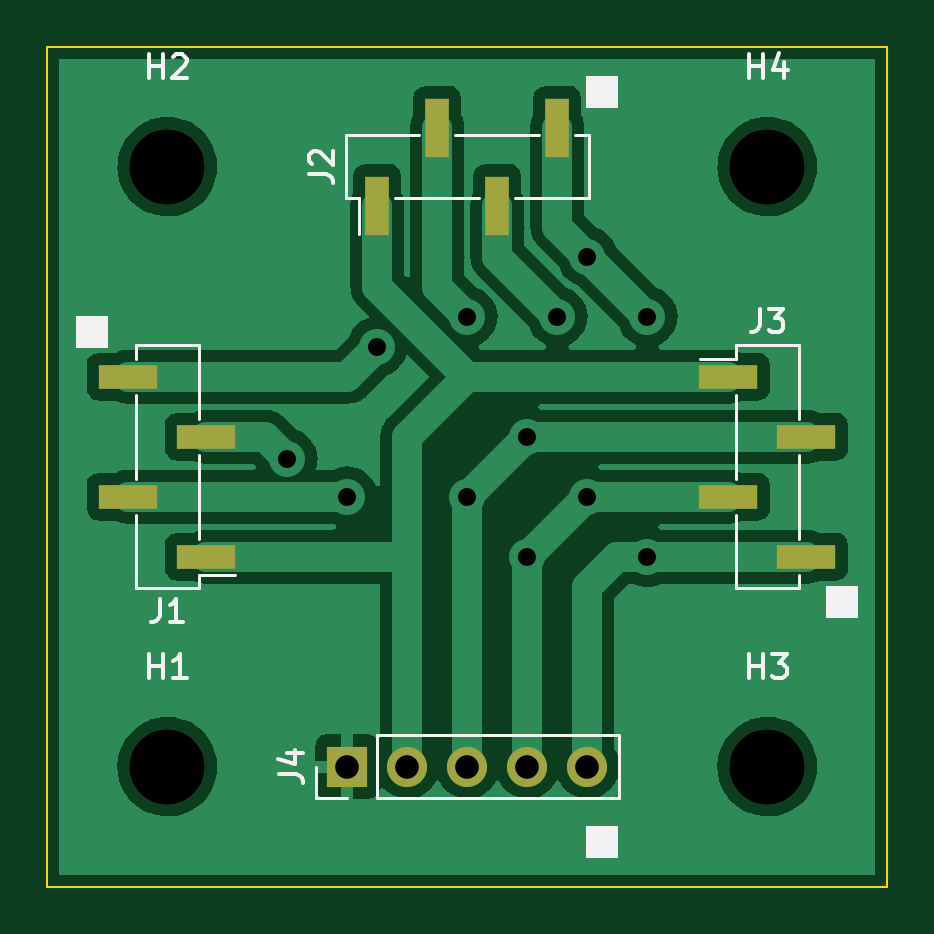
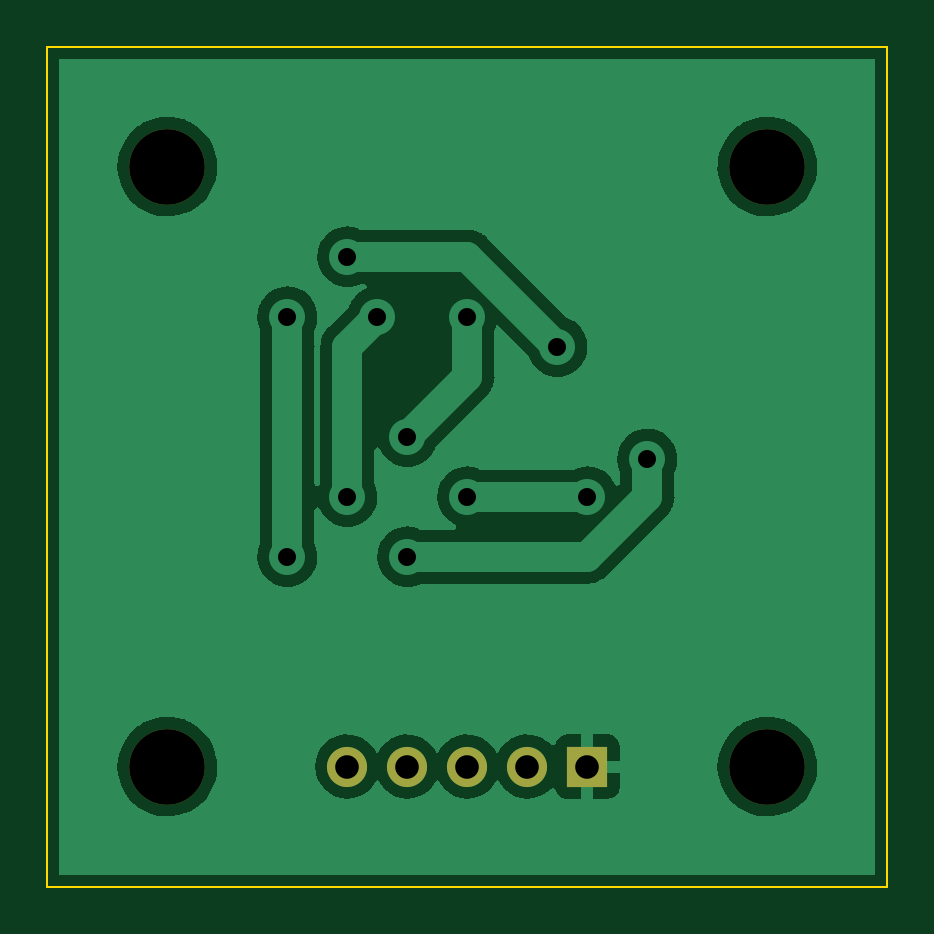
Circuit board: 11 layer files. Board 35.6 x 35.6 mm.
- bottom_copper: loadCell-B_Cu.gbr (26130 bytes)
- bottom_mask: loadCell-B_Mask.gbr (894 bytes)
- paste: loadCell-B_Paste.gbr (489 bytes)
- bottom_silk: loadCell-B_SilkS.gbr (490 bytes)
- outline: loadCell-Edge_Cuts.gbr (719 bytes)
- top_copper: loadCell-F_Cu.gbr (32047 bytes)
- top_mask: loadCell-F_Mask.gbr (1316 bytes)
- paste: loadCell-F_Paste.gbr (911 bytes)
- top_silk: loadCell-F_SilkS.gbr (6460 bytes)
- drill: loadCell-NPTH.drl (376 bytes)
- drill: loadCell-PTH.drl (530 bytes)

=== bottom_copper: loadCell-B_Cu.gbr (26130 bytes, source omitted) ===
=== bottom_mask: loadCell-B_Mask.gbr ===
%TF.GenerationSoftware,KiCad,Pcbnew,(5.99.0-3341-g150dc429c)*%
%TF.CreationDate,2020-09-14T09:08:56+02:00*%
%TF.ProjectId,loadCell,6c6f6164-4365-46c6-9c2e-6b696361645f,rev?*%
%TF.SameCoordinates,Original*%
%TF.FileFunction,Soldermask,Bot*%
%TF.FilePolarity,Negative*%
%FSLAX46Y46*%
G04 Gerber Fmt 4.6, Leading zero omitted, Abs format (unit mm)*
G04 Created by KiCad (PCBNEW (5.99.0-3341-g150dc429c)) date 2020-09-14 09:08:56*
%MOMM*%
%LPD*%
G01*
G04 APERTURE LIST*
%ADD10O,1.700000X1.700000*%
%ADD11R,1.700000X1.700000*%
%ADD12C,3.200000*%
G04 APERTURE END LIST*
D10*
%TO.C,J4*%
X132080000Y-63500000D03*
X129540000Y-63500000D03*
X127000000Y-63500000D03*
X124460000Y-63500000D03*
D11*
X121920000Y-63500000D03*
%TD*%
D12*
%TO.C,H4*%
X139700000Y-38100000D03*
%TD*%
%TO.C,H3*%
X139700000Y-63500000D03*
%TD*%
%TO.C,H2*%
X114300000Y-38100000D03*
%TD*%
%TO.C,H1*%
X114300000Y-63500000D03*
%TD*%
M02*

=== paste: loadCell-B_Paste.gbr ===
%TF.GenerationSoftware,KiCad,Pcbnew,(5.99.0-3341-g150dc429c)*%
%TF.CreationDate,2020-09-14T09:08:56+02:00*%
%TF.ProjectId,loadCell,6c6f6164-4365-46c6-9c2e-6b696361645f,rev?*%
%TF.SameCoordinates,Original*%
%TF.FileFunction,Paste,Bot*%
%TF.FilePolarity,Positive*%
%FSLAX46Y46*%
G04 Gerber Fmt 4.6, Leading zero omitted, Abs format (unit mm)*
G04 Created by KiCad (PCBNEW (5.99.0-3341-g150dc429c)) date 2020-09-14 09:08:56*
%MOMM*%
%LPD*%
G01*
G04 APERTURE LIST*
G04 APERTURE END LIST*
M02*

=== bottom_silk: loadCell-B_SilkS.gbr ===
%TF.GenerationSoftware,KiCad,Pcbnew,(5.99.0-3341-g150dc429c)*%
%TF.CreationDate,2020-09-14T09:08:56+02:00*%
%TF.ProjectId,loadCell,6c6f6164-4365-46c6-9c2e-6b696361645f,rev?*%
%TF.SameCoordinates,Original*%
%TF.FileFunction,Legend,Bot*%
%TF.FilePolarity,Positive*%
%FSLAX46Y46*%
G04 Gerber Fmt 4.6, Leading zero omitted, Abs format (unit mm)*
G04 Created by KiCad (PCBNEW (5.99.0-3341-g150dc429c)) date 2020-09-14 09:08:56*
%MOMM*%
%LPD*%
G01*
G04 APERTURE LIST*
G04 APERTURE END LIST*
M02*

=== outline: loadCell-Edge_Cuts.gbr ===
%TF.GenerationSoftware,KiCad,Pcbnew,(5.99.0-3341-g150dc429c)*%
%TF.CreationDate,2020-09-14T09:08:56+02:00*%
%TF.ProjectId,loadCell,6c6f6164-4365-46c6-9c2e-6b696361645f,rev?*%
%TF.SameCoordinates,Original*%
%TF.FileFunction,Profile,NP*%
%FSLAX46Y46*%
G04 Gerber Fmt 4.6, Leading zero omitted, Abs format (unit mm)*
G04 Created by KiCad (PCBNEW (5.99.0-3341-g150dc429c)) date 2020-09-14 09:08:56*
%MOMM*%
%LPD*%
G01*
G04 APERTURE LIST*
%TA.AperFunction,Profile*%
%ADD10C,0.100000*%
%TD*%
G04 APERTURE END LIST*
D10*
X109220000Y-33020000D02*
X144780000Y-33020000D01*
X144780000Y-33020000D02*
X144780000Y-68580000D01*
X144780000Y-68580000D02*
X109220000Y-68580000D01*
X109220000Y-68580000D02*
X109220000Y-33020000D01*
M02*

=== top_copper: loadCell-F_Cu.gbr (32047 bytes, source omitted) ===
=== top_mask: loadCell-F_Mask.gbr ===
%TF.GenerationSoftware,KiCad,Pcbnew,(5.99.0-3341-g150dc429c)*%
%TF.CreationDate,2020-09-14T09:08:56+02:00*%
%TF.ProjectId,loadCell,6c6f6164-4365-46c6-9c2e-6b696361645f,rev?*%
%TF.SameCoordinates,Original*%
%TF.FileFunction,Soldermask,Top*%
%TF.FilePolarity,Negative*%
%FSLAX46Y46*%
G04 Gerber Fmt 4.6, Leading zero omitted, Abs format (unit mm)*
G04 Created by KiCad (PCBNEW (5.99.0-3341-g150dc429c)) date 2020-09-14 09:08:56*
%MOMM*%
%LPD*%
G01*
G04 APERTURE LIST*
%ADD10O,1.700000X1.700000*%
%ADD11R,1.700000X1.700000*%
%ADD12R,2.510000X1.000000*%
%ADD13R,1.000000X2.510000*%
%ADD14C,3.200000*%
G04 APERTURE END LIST*
D10*
%TO.C,J4*%
X132080000Y-63500000D03*
X129540000Y-63500000D03*
X127000000Y-63500000D03*
X124460000Y-63500000D03*
D11*
X121920000Y-63500000D03*
%TD*%
D12*
%TO.C,J3*%
X141355000Y-54610000D03*
X141355000Y-49530000D03*
X138045000Y-52070000D03*
X138045000Y-46990000D03*
%TD*%
D13*
%TO.C,J2*%
X130810000Y-36445000D03*
X125730000Y-36445000D03*
X128270000Y-39755000D03*
X123190000Y-39755000D03*
%TD*%
D12*
%TO.C,J1*%
X112645000Y-46990000D03*
X112645000Y-52070000D03*
X115955000Y-49530000D03*
X115955000Y-54610000D03*
%TD*%
D14*
%TO.C,H4*%
X139700000Y-38100000D03*
%TD*%
%TO.C,H3*%
X139700000Y-63500000D03*
%TD*%
%TO.C,H2*%
X114300000Y-38100000D03*
%TD*%
%TO.C,H1*%
X114300000Y-63500000D03*
%TD*%
M02*

=== paste: loadCell-F_Paste.gbr ===
%TF.GenerationSoftware,KiCad,Pcbnew,(5.99.0-3341-g150dc429c)*%
%TF.CreationDate,2020-09-14T09:08:56+02:00*%
%TF.ProjectId,loadCell,6c6f6164-4365-46c6-9c2e-6b696361645f,rev?*%
%TF.SameCoordinates,Original*%
%TF.FileFunction,Paste,Top*%
%TF.FilePolarity,Positive*%
%FSLAX46Y46*%
G04 Gerber Fmt 4.6, Leading zero omitted, Abs format (unit mm)*
G04 Created by KiCad (PCBNEW (5.99.0-3341-g150dc429c)) date 2020-09-14 09:08:56*
%MOMM*%
%LPD*%
G01*
G04 APERTURE LIST*
%ADD10R,2.510000X1.000000*%
%ADD11R,1.000000X2.510000*%
G04 APERTURE END LIST*
D10*
%TO.C,J3*%
X141355000Y-54610000D03*
X141355000Y-49530000D03*
X138045000Y-52070000D03*
X138045000Y-46990000D03*
%TD*%
D11*
%TO.C,J2*%
X130810000Y-36445000D03*
X125730000Y-36445000D03*
X128270000Y-39755000D03*
X123190000Y-39755000D03*
%TD*%
D10*
%TO.C,J1*%
X112645000Y-46990000D03*
X112645000Y-52070000D03*
X115955000Y-49530000D03*
X115955000Y-54610000D03*
%TD*%
M02*

=== top_silk: loadCell-F_SilkS.gbr ===
%TF.GenerationSoftware,KiCad,Pcbnew,(5.99.0-3341-g150dc429c)*%
%TF.CreationDate,2020-09-14T09:08:56+02:00*%
%TF.ProjectId,loadCell,6c6f6164-4365-46c6-9c2e-6b696361645f,rev?*%
%TF.SameCoordinates,Original*%
%TF.FileFunction,Legend,Top*%
%TF.FilePolarity,Positive*%
%FSLAX46Y46*%
G04 Gerber Fmt 4.6, Leading zero omitted, Abs format (unit mm)*
G04 Created by KiCad (PCBNEW (5.99.0-3341-g150dc429c)) date 2020-09-14 09:08:56*
%MOMM*%
%LPD*%
G01*
G04 APERTURE LIST*
%ADD10C,0.100000*%
%ADD11C,0.150000*%
%ADD12C,0.120000*%
G04 APERTURE END LIST*
D10*
G36*
X111760000Y-45720000D02*
G01*
X110490000Y-45720000D01*
X110490000Y-44450000D01*
X111760000Y-44450000D01*
X111760000Y-45720000D01*
G37*
X111760000Y-45720000D02*
X110490000Y-45720000D01*
X110490000Y-44450000D01*
X111760000Y-44450000D01*
X111760000Y-45720000D01*
G36*
X133350000Y-35560000D02*
G01*
X132080000Y-35560000D01*
X132080000Y-34290000D01*
X133350000Y-34290000D01*
X133350000Y-35560000D01*
G37*
X133350000Y-35560000D02*
X132080000Y-35560000D01*
X132080000Y-34290000D01*
X133350000Y-34290000D01*
X133350000Y-35560000D01*
G36*
X143510000Y-57150000D02*
G01*
X142240000Y-57150000D01*
X142240000Y-55880000D01*
X143510000Y-55880000D01*
X143510000Y-57150000D01*
G37*
X143510000Y-57150000D02*
X142240000Y-57150000D01*
X142240000Y-55880000D01*
X143510000Y-55880000D01*
X143510000Y-57150000D01*
G36*
X133350000Y-67310000D02*
G01*
X132080000Y-67310000D01*
X132080000Y-66040000D01*
X133350000Y-66040000D01*
X133350000Y-67310000D01*
G37*
X133350000Y-67310000D02*
X132080000Y-67310000D01*
X132080000Y-66040000D01*
X133350000Y-66040000D01*
X133350000Y-67310000D01*
D11*
%TO.C,J4*%
X119042380Y-63833333D02*
X119756666Y-63833333D01*
X119899523Y-63880952D01*
X119994761Y-63976190D01*
X120042380Y-64119047D01*
X120042380Y-64214285D01*
X119375714Y-62928571D02*
X120042380Y-62928571D01*
X118994761Y-63166666D02*
X119709047Y-63404761D01*
X119709047Y-62785714D01*
%TO.C,J3*%
X139366666Y-44112380D02*
X139366666Y-44826666D01*
X139319047Y-44969523D01*
X139223809Y-45064761D01*
X139080952Y-45112380D01*
X138985714Y-45112380D01*
X139747619Y-44112380D02*
X140366666Y-44112380D01*
X140033333Y-44493333D01*
X140176190Y-44493333D01*
X140271428Y-44540952D01*
X140319047Y-44588571D01*
X140366666Y-44683809D01*
X140366666Y-44921904D01*
X140319047Y-45017142D01*
X140271428Y-45064761D01*
X140176190Y-45112380D01*
X139890476Y-45112380D01*
X139795238Y-45064761D01*
X139747619Y-45017142D01*
%TO.C,J2*%
X120312380Y-38433333D02*
X121026666Y-38433333D01*
X121169523Y-38480952D01*
X121264761Y-38576190D01*
X121312380Y-38719047D01*
X121312380Y-38814285D01*
X120407619Y-38004761D02*
X120360000Y-37957142D01*
X120312380Y-37861904D01*
X120312380Y-37623809D01*
X120360000Y-37528571D01*
X120407619Y-37480952D01*
X120502857Y-37433333D01*
X120598095Y-37433333D01*
X120740952Y-37480952D01*
X121312380Y-38052380D01*
X121312380Y-37433333D01*
%TO.C,J1*%
X113966666Y-56392380D02*
X113966666Y-57106666D01*
X113919047Y-57249523D01*
X113823809Y-57344761D01*
X113680952Y-57392380D01*
X113585714Y-57392380D01*
X114966666Y-57392380D02*
X114395238Y-57392380D01*
X114680952Y-57392380D02*
X114680952Y-56392380D01*
X114585714Y-56535238D01*
X114490476Y-56630476D01*
X114395238Y-56678095D01*
%TO.C,H4*%
X138938095Y-34352380D02*
X138938095Y-33352380D01*
X138938095Y-33828571D02*
X139509523Y-33828571D01*
X139509523Y-34352380D02*
X139509523Y-33352380D01*
X140414285Y-33685714D02*
X140414285Y-34352380D01*
X140176190Y-33304761D02*
X139938095Y-34019047D01*
X140557142Y-34019047D01*
%TO.C,H3*%
X138938095Y-59752380D02*
X138938095Y-58752380D01*
X138938095Y-59228571D02*
X139509523Y-59228571D01*
X139509523Y-59752380D02*
X139509523Y-58752380D01*
X139890476Y-58752380D02*
X140509523Y-58752380D01*
X140176190Y-59133333D01*
X140319047Y-59133333D01*
X140414285Y-59180952D01*
X140461904Y-59228571D01*
X140509523Y-59323809D01*
X140509523Y-59561904D01*
X140461904Y-59657142D01*
X140414285Y-59704761D01*
X140319047Y-59752380D01*
X140033333Y-59752380D01*
X139938095Y-59704761D01*
X139890476Y-59657142D01*
%TO.C,H2*%
X113538095Y-34352380D02*
X113538095Y-33352380D01*
X113538095Y-33828571D02*
X114109523Y-33828571D01*
X114109523Y-34352380D02*
X114109523Y-33352380D01*
X114538095Y-33447619D02*
X114585714Y-33400000D01*
X114680952Y-33352380D01*
X114919047Y-33352380D01*
X115014285Y-33400000D01*
X115061904Y-33447619D01*
X115109523Y-33542857D01*
X115109523Y-33638095D01*
X115061904Y-33780952D01*
X114490476Y-34352380D01*
X115109523Y-34352380D01*
%TO.C,H1*%
X113538095Y-59752380D02*
X113538095Y-58752380D01*
X113538095Y-59228571D02*
X114109523Y-59228571D01*
X114109523Y-59752380D02*
X114109523Y-58752380D01*
X115109523Y-59752380D02*
X114538095Y-59752380D01*
X114823809Y-59752380D02*
X114823809Y-58752380D01*
X114728571Y-58895238D01*
X114633333Y-58990476D01*
X114538095Y-59038095D01*
D12*
%TO.C,J4*%
X120590000Y-64830000D02*
X120590000Y-63500000D01*
X121920000Y-64830000D02*
X120590000Y-64830000D01*
X123190000Y-64830000D02*
X123190000Y-62170000D01*
X123190000Y-62170000D02*
X133410000Y-62170000D01*
X123190000Y-64830000D02*
X133410000Y-64830000D01*
X133410000Y-64830000D02*
X133410000Y-62170000D01*
%TO.C,J3*%
X138370000Y-52830000D02*
X138370000Y-55940000D01*
X138370000Y-47750000D02*
X138370000Y-51310000D01*
X141030000Y-50290000D02*
X141030000Y-53850000D01*
X141030000Y-55370000D02*
X141030000Y-55940000D01*
X138370000Y-45660000D02*
X138370000Y-46230000D01*
X138370000Y-46230000D02*
X136850000Y-46230000D01*
X141030000Y-45660000D02*
X141030000Y-48770000D01*
X138370000Y-55940000D02*
X141030000Y-55940000D01*
X138370000Y-45660000D02*
X141030000Y-45660000D01*
%TO.C,J2*%
X129030000Y-39430000D02*
X132140000Y-39430000D01*
X123950000Y-39430000D02*
X127510000Y-39430000D01*
X126490000Y-36770000D02*
X130050000Y-36770000D01*
X131570000Y-36770000D02*
X132140000Y-36770000D01*
X121860000Y-39430000D02*
X122430000Y-39430000D01*
X122430000Y-39430000D02*
X122430000Y-40950000D01*
X121860000Y-36770000D02*
X124970000Y-36770000D01*
X132140000Y-39430000D02*
X132140000Y-36770000D01*
X121860000Y-39430000D02*
X121860000Y-36770000D01*
%TO.C,J1*%
X115630000Y-48770000D02*
X115630000Y-45660000D01*
X115630000Y-53850000D02*
X115630000Y-50290000D01*
X112970000Y-51310000D02*
X112970000Y-47750000D01*
X112970000Y-46230000D02*
X112970000Y-45660000D01*
X115630000Y-55940000D02*
X115630000Y-55370000D01*
X115630000Y-55370000D02*
X117150000Y-55370000D01*
X112970000Y-55940000D02*
X112970000Y-52830000D01*
X115630000Y-45660000D02*
X112970000Y-45660000D01*
X115630000Y-55940000D02*
X112970000Y-55940000D01*
%TD*%
M02*

=== drill: loadCell-NPTH.drl ===
M48
; DRILL file {KiCad (5.99.0-3341-g150dc429c)} date Monday, September 14, 2020 at 09:09:00 AM
; FORMAT={-:-/ absolute / inch / decimal}
; #@! TF.CreationDate,2020-09-14T09:09:00+02:00
; #@! TF.GenerationSoftware,Kicad,Pcbnew,(5.99.0-3341-g150dc429c)
; #@! TF.FileFunction,NonPlated,1,2,NPTH
FMAT,2
INCH
T1C0.1260
%
G90
G05
T1
X5.5Y-2.5
X5.5Y-1.5
X4.5Y-1.5
X4.5Y-2.5
T0
M30

=== drill: loadCell-PTH.drl ===
M48
; DRILL file {KiCad (5.99.0-3341-g150dc429c)} date Monday, September 14, 2020 at 09:09:00 AM
; FORMAT={-:-/ absolute / inch / decimal}
; #@! TF.CreationDate,2020-09-14T09:09:00+02:00
; #@! TF.GenerationSoftware,Kicad,Pcbnew,(5.99.0-3341-g150dc429c)
; #@! TF.FileFunction,Plated,1,2,PTH
FMAT,2
INCH
T1C0.0300
T2C0.0394
%
G90
G05
T1
X4.7Y-1.9871
X4.8Y-2.05
X4.85Y-1.8
X5.0Y-1.75
X5.0Y-2.05
X5.1Y-1.95
X5.1Y-2.15
X5.15Y-1.75
X5.2Y-1.65
X5.2Y-2.05
X5.3Y-1.75
X5.3Y-2.15
T2
X4.8Y-2.5
X4.9Y-2.5
X5.0Y-2.5
X5.1Y-2.5
X5.2Y-2.5
T0
M30

